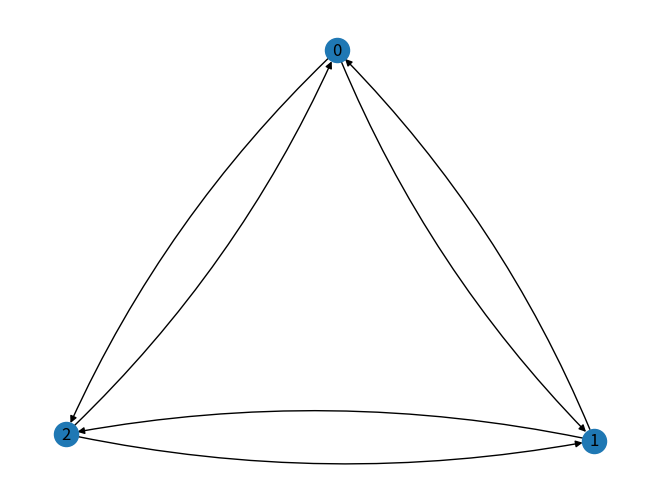
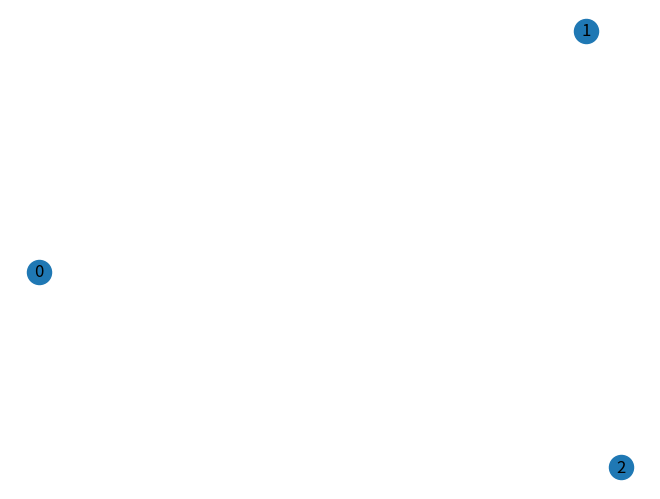
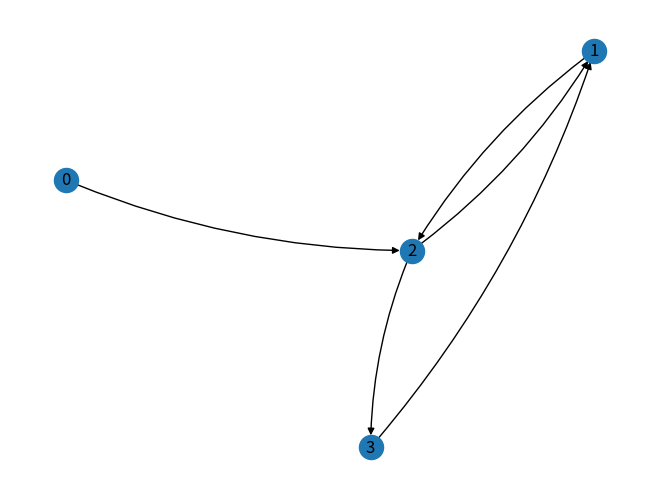

The matplotlib source for these figures, in order:
# This is a sample Python script.

# Press Shift+F10 to execute it or replace it with your code.
# Press Double Shift to search everywhere for classes, files, tool windows, actions, and settings.
import networkx as nx
from typing import List
import matplotlib.pyplot as plt

class Agent:
    stringNode="";
    wants = []    # The agent has an array of its Preferences
    def item_value(self,item_index:int)->float:
        return self.wants[item_index]

    def my_value(self,agent_index:int,bundles:List[List[int]])->float:  #value for the items the agent got
        sum=0;
        for i in bundles[agent_index]:   # items of agent "agent_index"
            sum += self.item_value(i);
        return sum;

def envy_graph(agents:List[Agent], bundles:List[List[int]]):
    G = nx.DiGraph();
    for x in agents:
        G.add_nodes_from([x.stringNode]);
    #print(G.nodes())
    #print(G.edges())
    count = 0;  #counts the num of the agent-just for me
    for x in agents:   # pass all the agents, and see if they are Jealous,if so add an edge between.
        my_sum=x.my_value(int(x.stringNode),bundles);  #value for the items the agent got
        num_of_agent = 0;
        for y in bundles:
            sum_x_eye=0;   #count how agent x see all the stuff.
            for k in y:
                sum_x_eye+=x.item_value(k);
            if sum_x_eye>my_sum: #Jealous
                 #print("Jealous");
                 G.add_edge(x.stringNode,str(num_of_agent),length = 0);
            num_of_agent=num_of_agent+1;
        count=count+1;

    #print(G.edges())
    return G;


# Press the green button in the gutter to run the script.
if __name__ == '__main__':

#The Example from the presentation:
    yellow = Agent()
    yellow.stringNode="0";   #num of Node
    green = Agent()
    green.stringNode = "1";
    blue = Agent()
    blue.stringNode = "2";
     #Preferences:
    array1 = [1,2,3]
    array2 = [3,1,2]
    array3 = [2,3,1]
    yellow.wants = array1;
    green.wants = array2;
    blue.wants = array3;

    #What each one got:
    a=0;
    b=1;
    c=2;
    bundles=[[a],[b],[c]];

    AgentList = []
    AgentList.insert(0, yellow );
    AgentList.insert(1, green);
    AgentList.insert(2, blue);

    G=envy_graph(AgentList, bundles);
    pos = nx.spring_layout(G);
    nx.draw(G, pos, with_labels=True, connectionstyle='arc3, rad = 0.1')
    edge_labels = dict([((u, v,), d['length'])
                    for u, v, d in G.edges(data=True)]);
    plt.show();


#second example- no one is Jealous
    one = Agent()
    one.stringNode="0";   #num of Node
    two = Agent()
    two.stringNode = "1";
    three = Agent();
    three.stringNode = "2";
    arr_one = [2,2,2];
    one.wants=arr_one;
    arr_two = [2,2,2];
    two.wants=arr_two;
    arr_three = [2,2,2];
    three.wants=arr_three;

    bundles2=[[a],[b],[c]];
    AgentList2 = []
    AgentList2.insert(0, one );
    AgentList2.insert(1, two);
    AgentList2.insert(2, three);

    G2=envy_graph(AgentList2, bundles2);
    pos = nx.spring_layout(G2);
    nx.draw(G2, pos, with_labels=True, connectionstyle='arc3, rad = 0.1')
    edge_labels = dict([((u, v,), d['length'])
                   for u, v, d in G2.edges(data=True)]);
    plt.show();



#third example-There is a circle
    Ami = Agent()
    Ami.stringNode="0";   #num of Node
    Tmi = Agent()
    Tmi.stringNode = "1";
    Rmi = Agent();
    Rmi.stringNode = "2";
    Bni = Agent();
    Bni.stringNode = "3";
    arr_Ami = [5,1,3,6,1,4];
    Ami.wants=arr_Ami;
    arr_Tmi = [1,4,5,6,2,3];
    Tmi.wants=arr_Tmi;
    arr_Rmi = [3,2,6,4,5,1];
    Rmi.wants=arr_Rmi;
    arr_Bni = [2,3,5,1,6,4];
    Bni.wants=arr_Bni;

    bundles3=[[0],[1,4],[3,5],[2]];
    AgentList3 = []
    AgentList3.insert(0, Ami );
    AgentList3.insert(1, Tmi);
    AgentList3.insert(2, Rmi);
    AgentList3.insert(3, Bni);

    G3=envy_graph(AgentList3, bundles3);
    pos = nx.spring_layout(G3);
    nx.draw(G3, pos, with_labels=True, connectionstyle='arc3, rad = 0.1')
    edge_labels = dict([((u, v,), d['length'])
                   for u, v, d in G3.edges(data=True)]);
    plt.show();



# See PyCharm help at https://www.jetbrains.com/help/pycharm/
